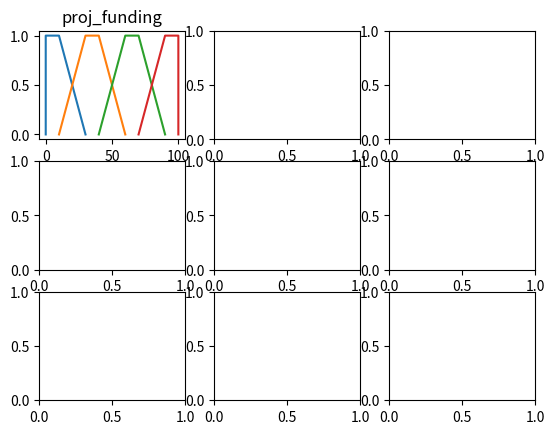

Recreate this plot in Python.
# importing libraries
import matplotlib.pyplot as plt

# Initialise the subplot function using number of rows and columns

figure, axis = plt.subplots(3, 3)
axis[0, 0].plot([0,0,10,30],[0,1,1,0])
axis[0, 0].plot([10,30,40,60],[0,1,1,0])
axis[0, 0].plot([40,60,70,90],[0,1,1,0])
axis[0, 0].plot([70,90,100,100],[0,1,1,0])
axis[0, 0].set_title("proj_funding")
# axis[2,2].set_title("alooo")

# # For Cosine Function
# axis[0, 1].plot(X, Y2)
# axis[0, 1].set_title("Cosine Function")

# # For Tangent Function
# axis[1, 0].plot(X, Y3)
# axis[1, 0].set_title("Tangent Function")

# # For Tanh Function
# axis[1, 1].plot(X, Y4)
# axis[1, 1].set_title("Tanh Function")

# Combine all the operations and display
plt.show()
